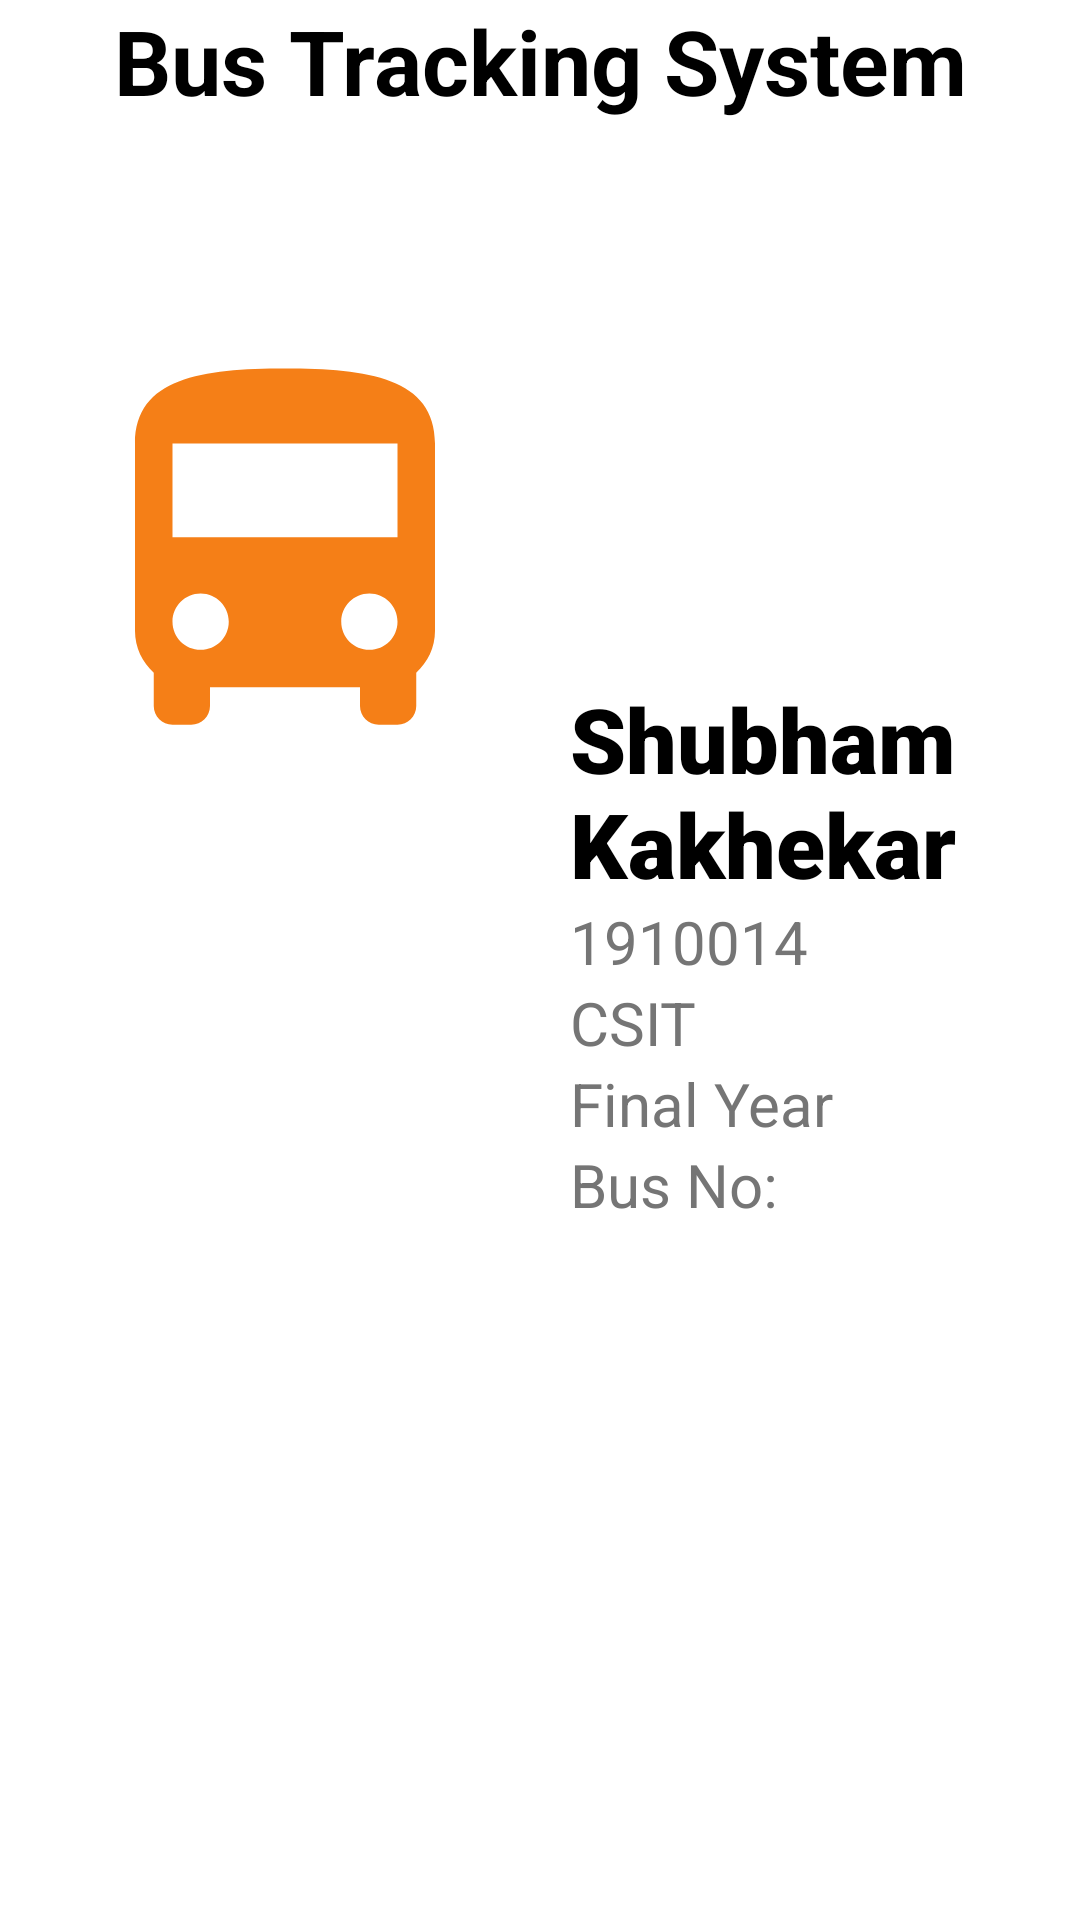

Android layout source for this screen:
<!-- AndroidManifest.xml: application theme Theme.Maps2 -->
<!-- res/layout/activity_viewpersonly.xml -->
<?xml version="1.0" encoding="utf-8"?>
<RelativeLayout xmlns:android="http://schemas.android.com/apk/res/android"
    xmlns:app="http://schemas.android.com/apk/res-auto"
    xmlns:tools="http://schemas.android.com/tools"
    android:layout_width="match_parent"
    android:layout_height="match_parent"
    android:orientation="vertical"
    tools:context=".viewpersonly">


    <TextView
        android:id="@+id/textView"
        android:layout_width="match_parent"
        android:layout_height="wrap_content"
        android:gravity="center"
        android:textStyle="bold"
        android:text="Bus Tracking System"
        android:textAlignment="center"
        android:textColor="@color/black"
        android:textSize="30sp" />

    <LinearLayout
        android:layout_width="match_parent"
        android:layout_height="wrap_content"
        android:layout_below="@+id/textView"
        android:orientation="horizontal"
        android:id="@+id/linear1">



        <RelativeLayout
            android:layout_width="match_parent"
            android:layout_height="450dp"
            android:padding="20dp">

            <ImageView
                android:id="@+id/im1"
                android:layout_width="150dp"
                android:layout_height="150dp"
                android:layout_marginTop="50dp"
                android:src="@drawable/ic_baseline_directions_bus_24" />
            <TextView
                android:id="@+id/studname11"
                android:layout_width="wrap_content"
                android:layout_height="wrap_content"
                android:text="Shubham Kakhekar"
                android:textColor="@color/black"
                android:layout_centerVertical="true"
                android:layout_marginStart="20dp"
                android:layout_toEndOf="@id/im1"
                android:fontFamily="sans-serif-black"
                android:includeFontPadding="false"
                android:textSize="30dp"/>
            <TextView
                android:id="@+id/prn11"
                android:layout_width="wrap_content"
                android:layout_height="wrap_content"
                android:layout_below="@+id/studname11"
                android:text="1910014"
                android:textColor="#757575"
                android:layout_centerVertical="true"
                android:layout_marginStart="20dp"
                android:layout_toEndOf="@id/im1"
                android:textSize="20dp"/>
            <TextView
                android:id="@+id/year11"
                android:layout_width="wrap_content"
                android:layout_height="wrap_content"
                android:layout_below="@+id/prn11"
                android:text="CSIT"
                android:textColor="#757575"
                android:layout_centerVertical="true"
                android:layout_marginStart="20dp"
                android:layout_toEndOf="@id/im1"
                android:textSize="20dp"/>
            <TextView
                android:id="@+id/dept11"
                android:layout_width="wrap_content"
                android:layout_height="wrap_content"
                android:layout_below="@+id/year11"
                android:text="Final Year"
                android:textColor="#757575"
                android:layout_centerVertical="true"
                android:layout_marginStart="20dp"
                android:layout_toEndOf="@id/im1"
                android:textSize="20dp"/>
            <TextView
                android:id="@+id/busno11"
                android:layout_width="wrap_content"
                android:layout_height="wrap_content"
                android:layout_below="@+id/dept11"
                android:text="Bus No:"
                android:textColor="#757575"
                android:layout_centerVertical="true"
                android:layout_marginStart="20dp"
                android:layout_toEndOf="@id/im1"
                android:textSize="20dp"/>



        </RelativeLayout>


    </LinearLayout>






</RelativeLayout>
<!-- resources referenced by this layout -->
<resources>
  <color name="black">#FF000000</color>
  <!-- drawable ic_baseline_directions_bus_24 (drawable-v24) -->
  <vector android:height="24dp" android:tint="@color/orange"
      android:viewportHeight="24" android:viewportWidth="24"
      android:width="24dp" xmlns:android="http://schemas.android.com/apk/res/android">
      <path android:fillColor="@android:color/white" android:pathData="M4,16c0,0.88 0.39,1.67 1,2.22L5,20c0,0.55 0.45,1 1,1h1c0.55,0 1,-0.45 1,-1v-1h8v1c0,0.55 0.45,1 1,1h1c0.55,0 1,-0.45 1,-1v-1.78c0.61,-0.55 1,-1.34 1,-2.22L20,6c0,-3.5 -3.58,-4 -8,-4s-8,0.5 -8,4v10zM7.5,17c-0.83,0 -1.5,-0.67 -1.5,-1.5S6.67,14 7.5,14s1.5,0.67 1.5,1.5S8.33,17 7.5,17zM16.5,17c-0.83,0 -1.5,-0.67 -1.5,-1.5s0.67,-1.5 1.5,-1.5 1.5,0.67 1.5,1.5 -0.67,1.5 -1.5,1.5zM18,11L6,11L6,6h12v5z"/>
  </vector>
  <style name="Theme.Maps2" parent="Theme.MaterialComponents.DayNight.DarkActionBar">
          
          <item name="colorPrimary">@color/yellow</item>
          <item name="colorPrimaryVariant">@color/orange</item>
          <item name="colorOnPrimary">@color/white</item>
          
          <item name="colorSecondary">@color/orange</item>
          <item name="colorSecondaryVariant">@color/teal_700</item>
          <item name="colorOnSecondary">@color/black</item>
  
  
          
          <item name="android:statusBarColor" tools:targetApi="l">?attr/colorPrimaryVariant</item>
          
      </style>
  <color name="orange">#f57f17</color>
  <color name="yellow">#fbc02d</color>
  <color name="white">#FFFFFFFF</color>
  <color name="teal_700">#FF018786</color>
</resources>
